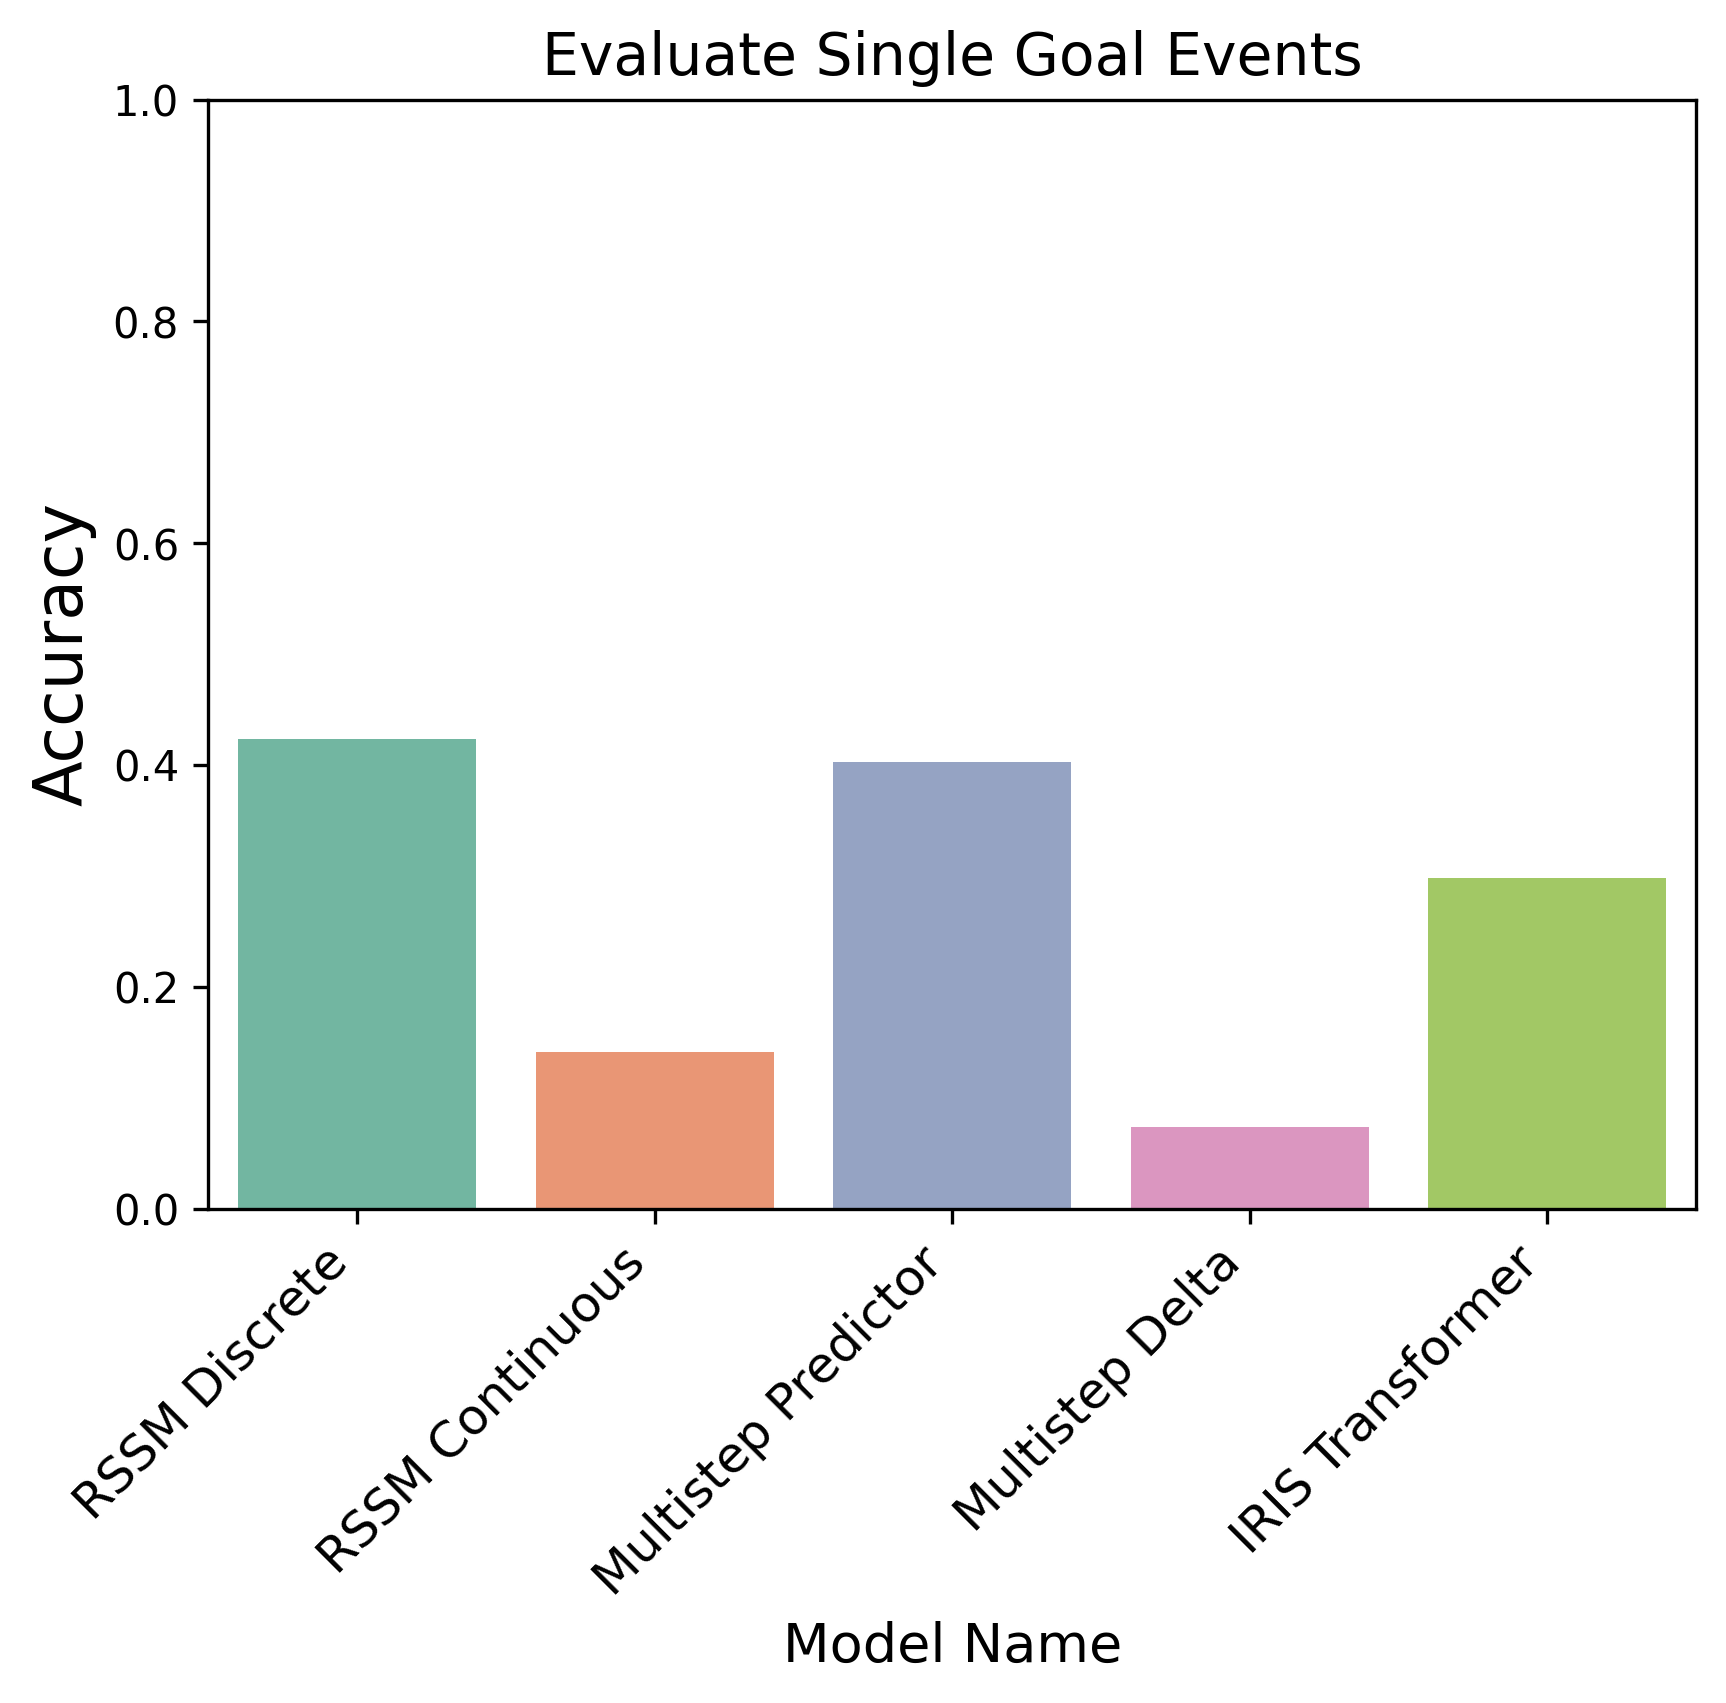

The file beside this chart, header and first rows:
, model, score, MSE, epoch, dataset
0, Multistep Predictor, 0.1762, 2.072, /mnt/fs2/locross/analysis/models/multist…, dataset_5_25_23.pkl
1, RSSM Discrete, 0.4124, 2.21, /mnt/fs2/locross/analysis/models/rssm_ds…, dataset_5_25_23.pkl
2, RSSM Continuous, 0.05274, inf, /mnt/fs2/locross/analysis/models/rssm_co…, dataset_5_25_23.pkl
3, Multistep Predictor DS3, 0.00491, 2.503, /mnt/fs2/locross/analysis/models/mp_ds3/…, data_5_31_23.pkl
4, Multistep Predictor DS3, 0.09574, 2.199, /mnt/fs2/locross/analysis/models/mp_ds3/…, data_5_31_23.pkl
5, Multistep Delta DS3, 0.002455, 2.137, /mnt/fs2/locross/analysis/models/multist…, data_5_31_23.pkl
6, Multistep Delta, 0.4481, 3.306, /mnt/fs2/locross/analysis/models/multist…, train_test_splits_3D_dataset.pkl
7, Multistep Predictor, 0.3361, 3.766, /mnt/fs2/locross/analysis/models/multist…, train_test_splits_3D_dataset.pkl
8, RSSM Discrete DS1, 0.7137, 2.162, /mnt/fs2/locross/analysis/models/rssm_di…, train_test_splits_3D_dataset.pkl
9, RSSM Continuous DS1, 0.112, , /mnt/fs2/locross/analysis/models/rssm_co…, train_test_splits_3D_dataset.pkl
10, Multistep Predictor DS3, 0.1809, 2.056, /mnt/fs2/locross/analysis/models/mp_ds3/…, data_5_31_23.pkl
11, Multistep Predictor DS3, 0.1809, 2.056, /mnt/fs2/locross/analysis/models/mp_ds3/…, data_5_31_23.pkl
12, Multistep Predictor Norm Velocity, 0.0, 0.0222, /mnt/fs2/locross/analysis/models/mp_norm…, data_norm_velocity.pkl
13, Multistep Predictor DS3, 0.383, 2.398, /mnt/fs2/locross/analysis/models/mp_ds3/…, data_5_31_23.pkl
14, Multistep Delta DS3, 0.006547, 2.287, /mnt/fs2/locross/analysis/models/multist…, data_5_31_23.pkl
15, RSSM Continuous, 0.027, 3.526, /mnt/fs2/locross/analysis/models/rssm_co…, data_5_31_23.pkl
16, RSSM Discrete DS2, 0.4075, 2.2, /mnt/fs2/locross/analysis/models/rssm_ds…, data_5_31_23.pkl
17, RSSM Discrete DS3, 0.04419, 2.392, /mnt/fs2/locross/analysis/models/rssm_di…, data_5_31_23.pkl
18, RSSM Continuous Replay Early, 0.1416, 5.669, /mnt/fs2/locross/analysis/models/rssm_co…, data_5_31_23.pkl
19, MP Replay Early, 0.05728, 2.494, /mnt/fs2/locross/analysis/models/mp_repl…, data_5_31_23.pkl
20, Transformer WM Replay Early, 0.00491, 3.312, /mnt/fs2/locross/analysis/models/transfo…, data_5_31_23.pkl
21, MP Replay Early, 0.126, 2.106, /ccn2/u/ziyxiang/swm_data_and_results/ch…, data_5_31_23.pkl
22, Transformer Iris Concat Pos Embd lr1e-4, 0.2979, 4.335, /ccn2/u/ziyxiang/swm_data_and_results/ch…, data_5_31_23.pkl
23, MP 4096 DS3, 0.03928, 2.357, /ccn2/u/ziyxiang/swm_data_and_results/ch…, data_5_31_23.pkl
24, MD 4096 DS3, 0.0, 2.035, /ccn2/u/ziyxiang/swm_data_and_results/ch…, data_5_31_23.pkl
25, RSSM Discrete DS2, 0.4231, 2.175, /mnt/fs2/locross/analysis/models/rssm_ds…, data_5_31_23.pkl
26, RSSM Discrete DS3, 0.07365, 2.384, /mnt/fs2/locross/analysis/models/rssm_di…, data_5_31_23.pkl
27, RSSM Continuous Replay Early, 0.1399, 5.668, /mnt/fs2/locross/analysis/models/rssm_co…, data_5_31_23.pkl
28, Multistep Predictor DS3, 0.4026, 2.31, /mnt/fs2/locross/analysis/models/mp_ds3/…, data_5_31_23.pkl
29, Multistep Delta DS3, 0.01146, 2.329, /mnt/fs2/locross/analysis/models/multist…, data_5_31_23.pkl
30, RSSM Continuous Replay Early, 0.1391, 3.63, /mnt/fs2/locross/analysis/models/rssm_co…, data_5_31_23.pkl
